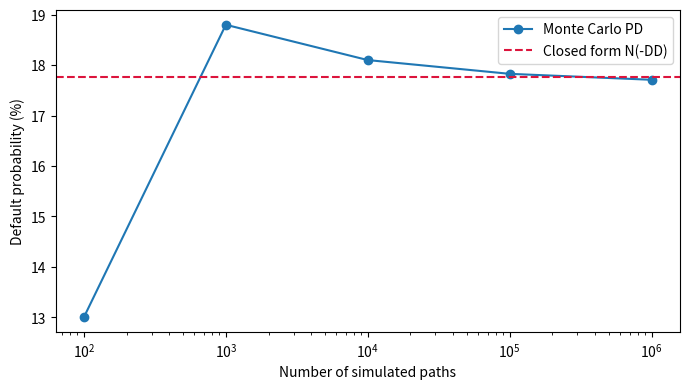

Source code (Python):
"""
Monte Carlo check of the Merton default probability.
Run:  pip install numpy scipy matplotlib   then   python merton_monte_carlo.py
"""
import numpy as np
from scipy.stats import norm
import matplotlib.pyplot as plt

# ---- Inputs (illustrative firm, not Yes Bank) ----------------------------------
V0, D = 120.0, 100.0        # asset value today, default point (debt to be repaid at T)
MU, SIGMA, T = 0.08, 0.25, 1.0   # real-world asset drift, asset volatility, horizon (years)
STEPS = 252                 # daily steps, only used for the barrier-any-time variant
rng = np.random.default_rng(42)

# ---- Closed form: DD and PD = N(-DD) ---------------------------------------------
DD = (np.log(V0 / D) + (MU - 0.5 * SIGMA**2) * T) / (SIGMA * np.sqrt(T))
PD_closed = norm.cdf(-DD)

# ---- Simulation 1: Merton's definition, default only if V_T < D at the horizon ----
def simulate_terminal(n):
    z = rng.standard_normal(n)                                   # one N(0,1) shock per path
    V_T = V0 * np.exp((MU - 0.5 * SIGMA**2) * T + SIGMA * np.sqrt(T) * z)   # exact GBM solution
    return np.mean(V_T < D)                                      # fraction of paths that end below D

# ---- Simulation 2: default if the path touches D at ANY time (barrier version) ------
def simulate_barrier(n):
    dt = T / STEPS
    z = rng.standard_normal((n, STEPS))
    log_paths = np.log(V0) + np.cumsum((MU - 0.5 * SIGMA**2) * dt + SIGMA * np.sqrt(dt) * z, axis=1)
    return np.mean(log_paths.min(axis=1) < np.log(D))            # did the lowest point fall below D?

print(f"DD = {DD:.4f}   closed-form PD = N(-DD) = {PD_closed:.4%}\n")
print(f"{'paths':>9} {'MC PD (V_T<D)':>15} {'+/- 95% CI':>12} {'abs error':>10}")
sizes = [100, 1_000, 10_000, 100_000, 1_000_000]
estimates = []
for n in sizes:
    p = simulate_terminal(n)
    se = np.sqrt(p * (1 - p) / n)                                # binomial standard error
    estimates.append(p)
    print(f"{n:>9,} {p:>15.4%} {1.96*se:>12.4%} {abs(p-PD_closed):>10.4%}")

pb = simulate_barrier(100_000)
print(f"\nBarrier-any-time PD (100k paths, {STEPS} steps): {pb:.4%}  (always >= terminal PD)")

# ---- Convergence plot -----------------------------------------------------------
plt.figure(figsize=(7, 4))
plt.semilogx(sizes, np.array(estimates) * 100, "o-", label="Monte Carlo PD")
plt.axhline(PD_closed * 100, color="crimson", ls="--", label="Closed form N(-DD)")
plt.xlabel("Number of simulated paths"); plt.ylabel("Default probability (%)")
plt.legend(); plt.tight_layout(); plt.savefig("mc_convergence.png", dpi=200)
print("Saved mc_convergence.png")
